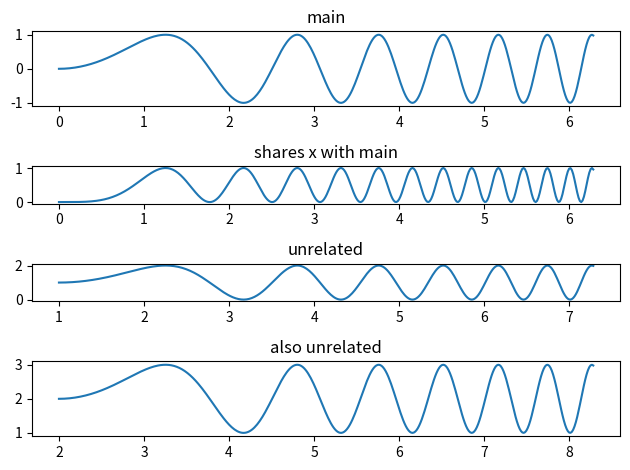

Recreate this plot in Python.
import matplotlib.pyplot as plt
import numpy as np

#https://matplotlib.org/stable/gallery/subplots_axes_and_figures/subplots_demo.html

# Some example data to display
x = np.linspace(0, 2 * np.pi, 400)
y = np.sin(x ** 2)

# Sharing axes with titles
fig, axs = plt.subplots(4, gridspec_kw={'height_ratios':[2, 1, 1, 2]})
axs[0].plot(x, y)
axs[0].set_title("main")
axs[1].plot(x, y**2)
axs[1].set_title("shares x with main")
axs[2].plot(x + 1, y + 1)
axs[2].set_title("unrelated")
axs[3].plot(x + 2, y + 2)
axs[3].set_title("also unrelated")
fig.tight_layout()

print('plotted...')

plt.show()